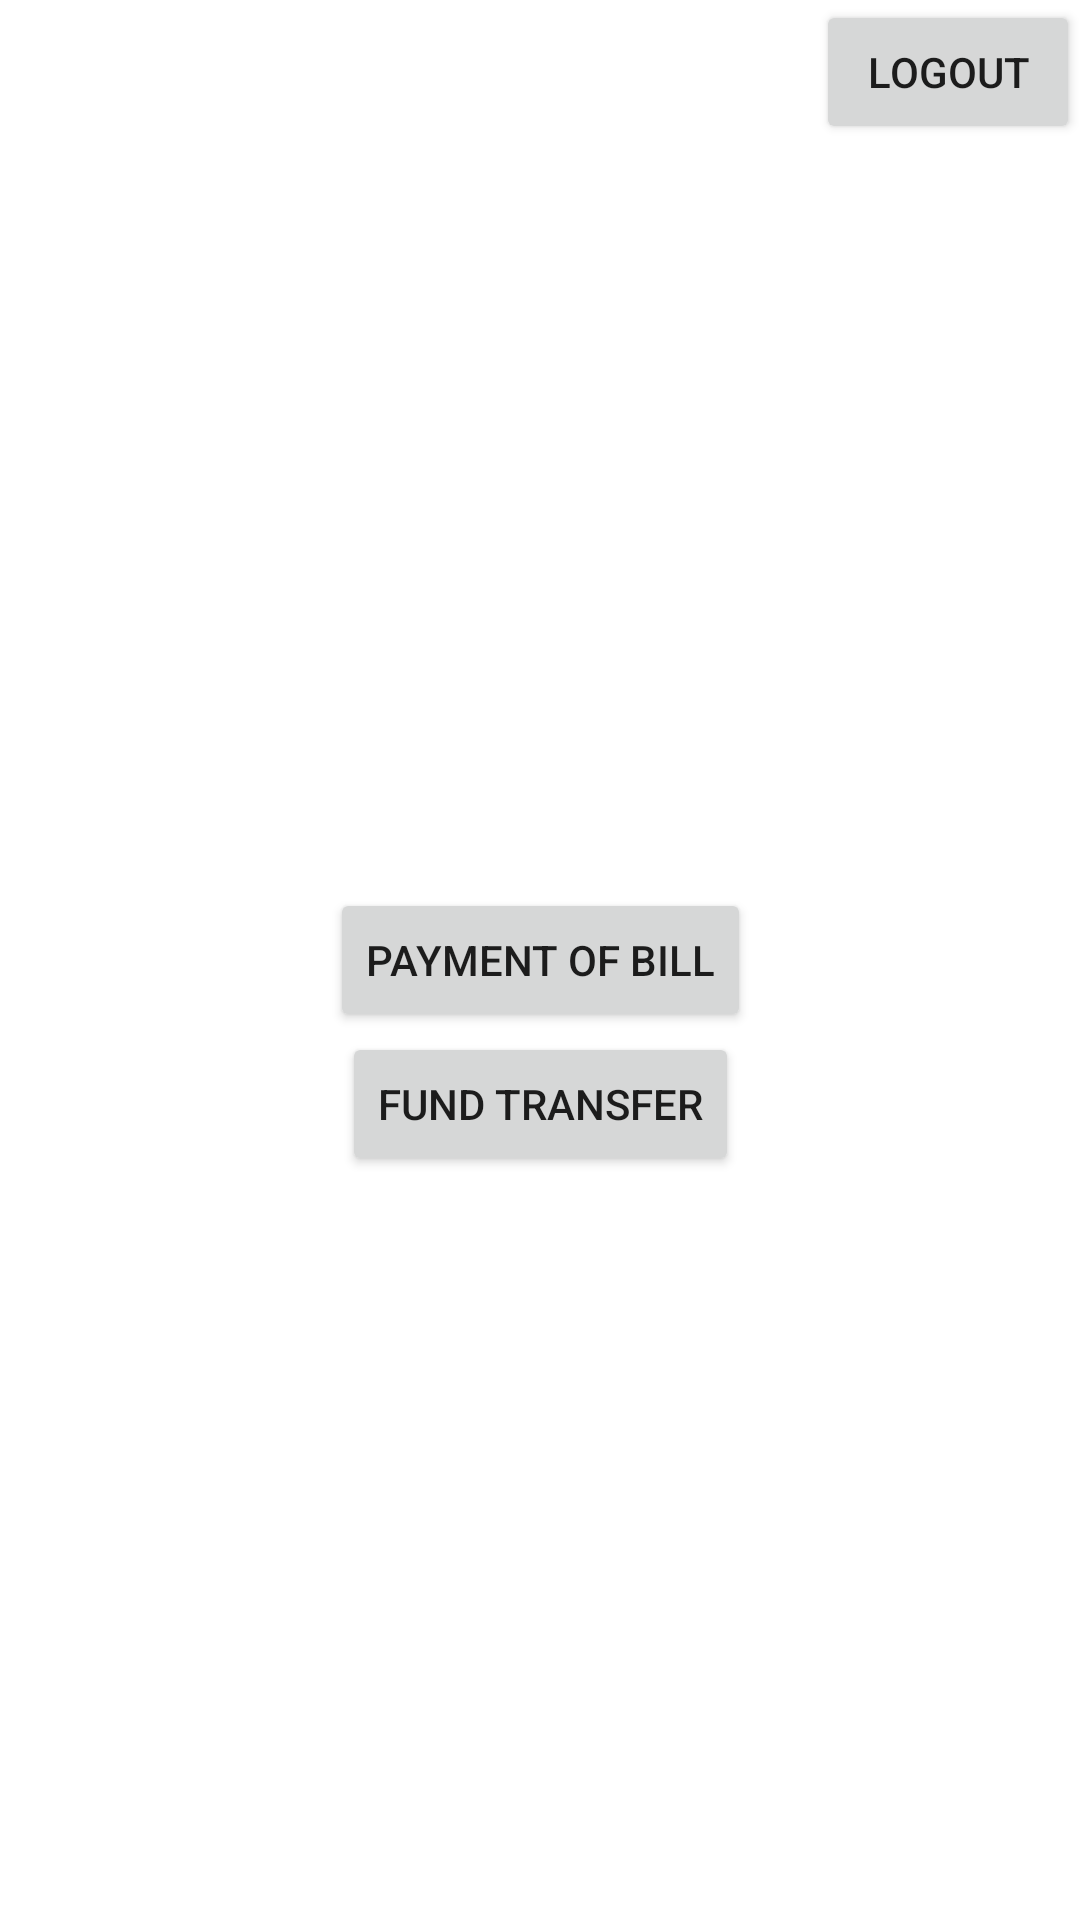

The Android layout XML behind this screen, and the referenced resources:
<!-- AndroidManifest.xml: application theme Theme.Exercice_Bancaire -->
<!-- res/layout/activity_main_menu.xml -->
<?xml version="1.0" encoding="utf-8"?>
<layout xmlns:android="http://schemas.android.com/apk/res/android"
    xmlns:app="http://schemas.android.com/apk/res-auto"
    xmlns:tools="http://schemas.android.com/tools"
    tools:context=".MainMenuActivity">
    <androidx.constraintlayout.widget.ConstraintLayout
        android:layout_width="match_parent"
        android:layout_height="match_parent">
        <Button
            android:layout_width="wrap_content"
            android:layout_height="wrap_content"
            android:text="Logout"
            android:id="@+id/LogoutButton"
            app:layout_constraintTop_toTopOf="parent"
            app:layout_constraintEnd_toEndOf="parent"/>
        <Button
            android:id="@+id/PayBillButton"
            android:layout_width="wrap_content"
            android:layout_height="wrap_content"
            android:text="@string/payment_of_bill"
            app:layout_constraintTop_toTopOf="parent"
            app:layout_constraintEnd_toEndOf="parent"
            app:layout_constraintBottom_toBottomOf="parent"
            app:layout_constraintStart_toStartOf="parent"/>
        <Button
            android:id="@+id/FundTransferButton"
            android:layout_width="wrap_content"
            android:layout_height="wrap_content"
            android:text="@string/fund_transfer"
            app:layout_constraintTop_toBottomOf="@id/PayBillButton"
            app:layout_constraintEnd_toEndOf="parent"
            app:layout_constraintStart_toStartOf="parent"/>

    </androidx.constraintlayout.widget.ConstraintLayout>
</layout>
<!-- resources referenced by this layout -->
<resources>
  <string name="fund_transfer">Fund Transfer</string>
  <string name="payment_of_bill">Payment Of Bill</string>
  <style name="Theme.Exercice_Bancaire" parent="Theme.MaterialComponents.DayNight.DarkActionBar">
          
          <item name="colorPrimary">@color/purple_500</item>
          <item name="colorPrimaryVariant">@color/purple_700</item>
          <item name="colorOnPrimary">@color/white</item>
          
          <item name="colorSecondary">@color/teal_200</item>
          <item name="colorSecondaryVariant">@color/teal_700</item>
          <item name="colorOnSecondary">@color/black</item>
          
          <item name="android:statusBarColor">?attr/colorPrimaryVariant</item>
          
      </style>
  <!-- not gathered from this repository: default colours our renderer supplied (Android Studio template values) -->
  <color name="purple_500">#FF6200EE</color>
  <color name="purple_700">#FF3700B3</color>
  <color name="teal_200">#FF03DAC5</color>
  <color name="teal_700">#FF018786</color>
  <color name="black">#FF000000</color>
  <color name="white">#FFFFFFFF</color>
</resources>
